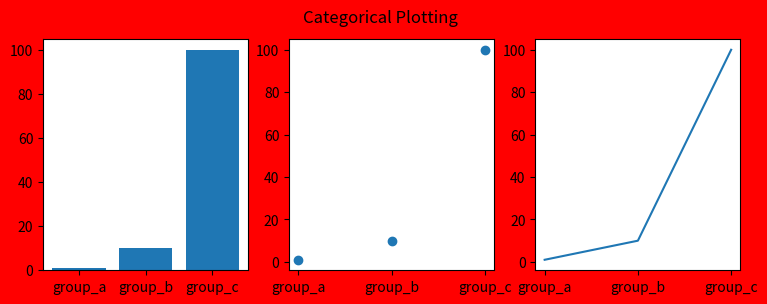

Here is the Python script that generated this plot:
import matplotlib as mpl
import matplotlib.pyplot as plt
import numpy as np


names = ['group_a', 'group_b', 'group_c']
values = [1, 10, 100]

plt.figure(figsize=(9, 3), facecolor='red') # creates a figure. figsize gives the size of the of the plot window in width, height in inches
plt.subplot(131)  # (3,1,1) i.e 3 rows, 1 column, 1st index
plt.bar(names, values)
plt.subplot(132) 
plt.scatter(names, values)
plt.subplot(133)
plt.plot(names, values)
plt.suptitle('Categorical Plotting')
plt.show()
plt.close()
# (3,1,1) i.e 3 rows, 1 column, 1st index
# (132) i.e 1 row, 3 columns, 2nd index
